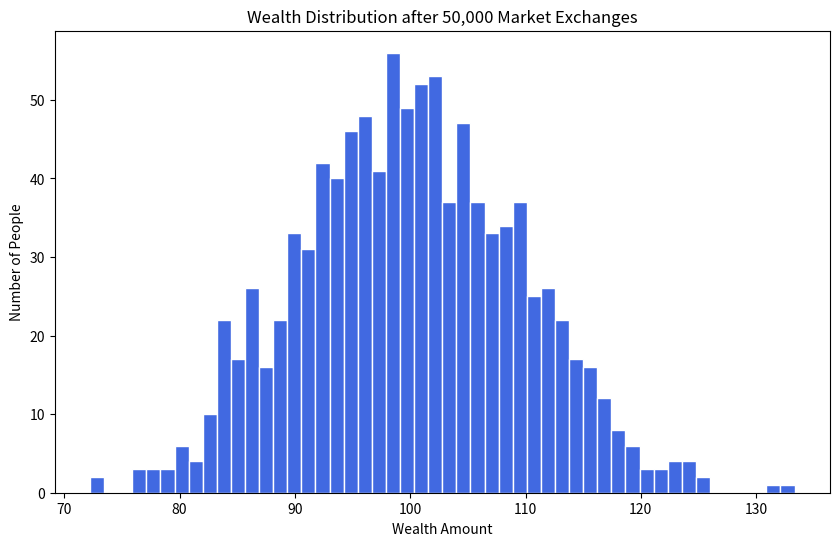

Write the Python code that produced this figure.
import numpy as np
import matplotlib.pyplot as plt

# 1. 实验设置：1000个个体，每人初始财富 100
n_agents = 1000
agents = np.full(n_agents, 100.0)

# 2. 财富流动模拟：进行 50,000 次随机博弈交易
for _ in range(50000):
    # 随机选择两个博弈者
    i, j = np.random.choice(n_agents, 2, replace=False)
    
    # 交易额：双方中较穷者财富的 1% (风险控制模型)
    trade_amount = min(agents[i], agents[j]) * 0.01
    
    # 50/50 胜负机会 (模拟随机市场博弈)
    if np.random.rand() > 0.5:
        agents[i] += trade_amount
        agents[j] -= trade_amount
    else:
        agents[i] -= trade_amount
        agents[j] += trade_amount

# 3. 计算经济指标：基尼系数 (衡量财富不平等的关键指标)
def get_gini(arr):
    arr = np.sort(arr)
    n = len(arr)
    index = np.arange(1, n + 1)
    return (np.sum((2 * index - n - 1) * arr)) / (n * np.sum(arr))

print(f"模拟完成！当前系统的基尼系数为: {get_gini(agents):.4f}")

# 4. 可视化财富分布 (这就是物理学中的“玻尔兹曼-吉布斯”分布)
plt.figure(figsize=(10, 6))
plt.hist(agents, bins=50, color='royalblue', edgecolor='white')
plt.title("Wealth Distribution after 50,000 Market Exchanges")
plt.xlabel("Wealth Amount")
plt.ylabel("Number of People")
plt.show()


